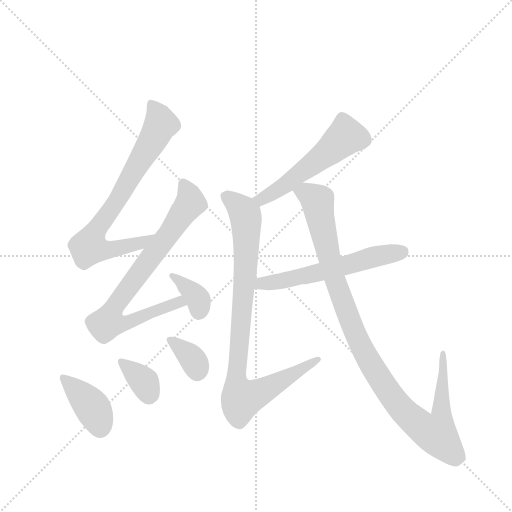
t = 0.00 s
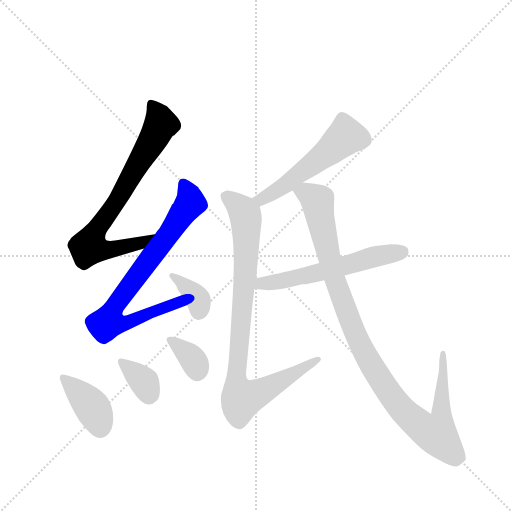
t = 1.49 s
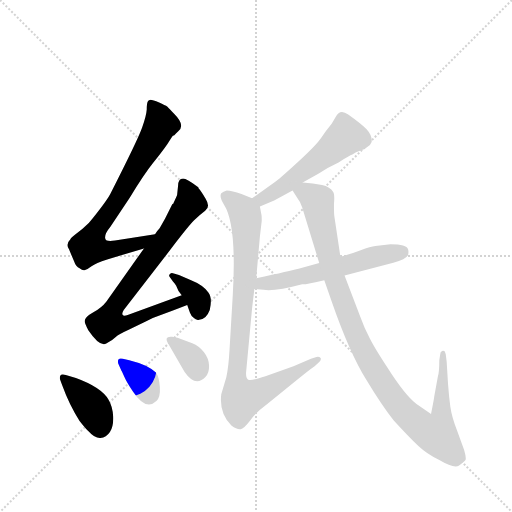
t = 2.98 s
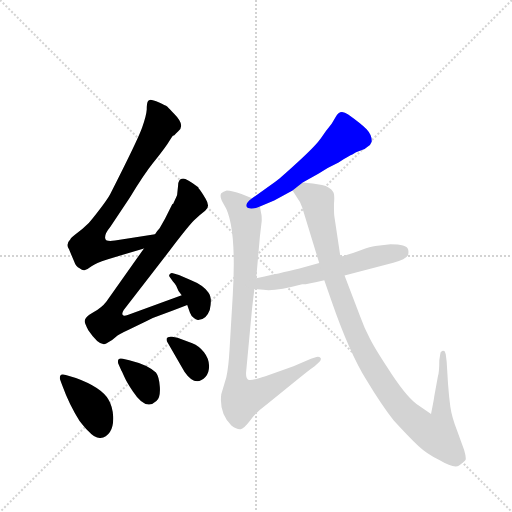
t = 4.47 s
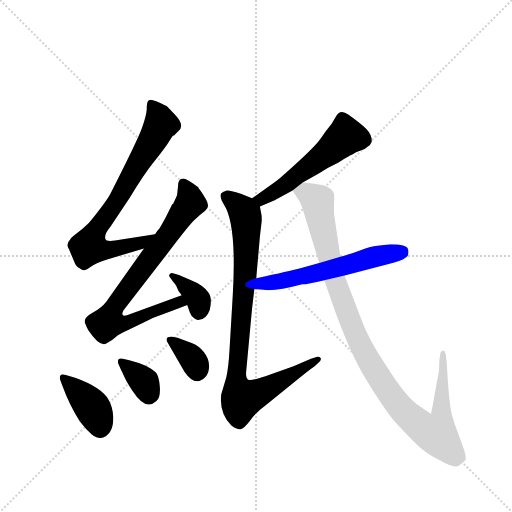
t = 5.97 s
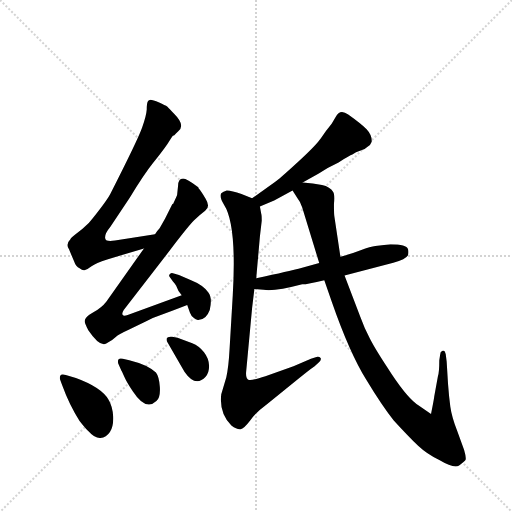
t = 7.46 s

The animated SVG that drew these frames (rendered in a browser with its animation timeline set to each time). Animation: 10 CSS @keyframes rules; one cycle of 7.46 s.

<svg version="1.1" viewBox="0 0 1024 1024" xmlns="http://www.w3.org/2000/svg">
  <g stroke="lightgray" stroke-dasharray="1,1" stroke-width="1" transform="scale(4, 4)">
    <line x1="0" y1="0" x2="256" y2="256"></line>
    <line x1="256" y1="0" x2="0" y2="256"></line>
    <line x1="128" y1="0" x2="128" y2="256"></line>
    <line x1="0" y1="128" x2="256" y2="128"></line>
  </g>
  <g transform="scale(0.92, -0.92) translate(60, -900)">
    <style type="text/css">
      
        @keyframes keyframes0 {
          from {
            stroke: blue;
            stroke-dashoffset: 758;
            stroke-width: 128;
          }
          71% {
            animation-timing-function: step-end;
            stroke: blue;
            stroke-dashoffset: 0;
            stroke-width: 128;
          }
          to {
            stroke: black;
            stroke-width: 1024;
          }
        }
        #make-me-a-hanzi-animation-0 {
          animation: keyframes0 0.8668619791666666s both;
          animation-delay: 0s;
          animation-timing-function: linear;
        }
      
        @keyframes keyframes1 {
          from {
            stroke: blue;
            stroke-dashoffset: 788;
            stroke-width: 128;
          }
          72% {
            animation-timing-function: step-end;
            stroke: blue;
            stroke-dashoffset: 0;
            stroke-width: 128;
          }
          to {
            stroke: black;
            stroke-width: 1024;
          }
        }
        #make-me-a-hanzi-animation-1 {
          animation: keyframes1 0.8912760416666666s both;
          animation-delay: 0.8668619791666666s;
          animation-timing-function: linear;
        }
      
        @keyframes keyframes2 {
          from {
            stroke: blue;
            stroke-dashoffset: 357;
            stroke-width: 128;
          }
          54% {
            animation-timing-function: step-end;
            stroke: blue;
            stroke-dashoffset: 0;
            stroke-width: 128;
          }
          to {
            stroke: black;
            stroke-width: 1024;
          }
        }
        #make-me-a-hanzi-animation-2 {
          animation: keyframes2 0.54052734375s both;
          animation-delay: 1.7581380208333333s;
          animation-timing-function: linear;
        }
      
        @keyframes keyframes3 {
          from {
            stroke: blue;
            stroke-dashoffset: 393;
            stroke-width: 128;
          }
          56% {
            animation-timing-function: step-end;
            stroke: blue;
            stroke-dashoffset: 0;
            stroke-width: 128;
          }
          to {
            stroke: black;
            stroke-width: 1024;
          }
        }
        #make-me-a-hanzi-animation-3 {
          animation: keyframes3 0.56982421875s both;
          animation-delay: 2.298665364583333s;
          animation-timing-function: linear;
        }
      
        @keyframes keyframes4 {
          from {
            stroke: blue;
            stroke-dashoffset: 347;
            stroke-width: 128;
          }
          53% {
            animation-timing-function: step-end;
            stroke: blue;
            stroke-dashoffset: 0;
            stroke-width: 128;
          }
          to {
            stroke: black;
            stroke-width: 1024;
          }
        }
        #make-me-a-hanzi-animation-4 {
          animation: keyframes4 0.5323893229166666s both;
          animation-delay: 2.868489583333333s;
          animation-timing-function: linear;
        }
      
        @keyframes keyframes5 {
          from {
            stroke: blue;
            stroke-dashoffset: 348;
            stroke-width: 128;
          }
          53% {
            animation-timing-function: step-end;
            stroke: blue;
            stroke-dashoffset: 0;
            stroke-width: 128;
          }
          to {
            stroke: black;
            stroke-width: 1024;
          }
        }
        #make-me-a-hanzi-animation-5 {
          animation: keyframes5 0.533203125s both;
          animation-delay: 3.4008789062499996s;
          animation-timing-function: linear;
        }
      
        @keyframes keyframes6 {
          from {
            stroke: blue;
            stroke-dashoffset: 538;
            stroke-width: 128;
          }
          64% {
            animation-timing-function: step-end;
            stroke: blue;
            stroke-dashoffset: 0;
            stroke-width: 128;
          }
          to {
            stroke: black;
            stroke-width: 1024;
          }
        }
        #make-me-a-hanzi-animation-6 {
          animation: keyframes6 0.6878255208333334s both;
          animation-delay: 3.9340820312499996s;
          animation-timing-function: linear;
        }
      
        @keyframes keyframes7 {
          from {
            stroke: blue;
            stroke-dashoffset: 907;
            stroke-width: 128;
          }
          75% {
            animation-timing-function: step-end;
            stroke: blue;
            stroke-dashoffset: 0;
            stroke-width: 128;
          }
          to {
            stroke: black;
            stroke-width: 1024;
          }
        }
        #make-me-a-hanzi-animation-7 {
          animation: keyframes7 0.9881184895833334s both;
          animation-delay: 4.621907552083333s;
          animation-timing-function: linear;
        }
      
        @keyframes keyframes8 {
          from {
            stroke: blue;
            stroke-dashoffset: 582;
            stroke-width: 128;
          }
          65% {
            animation-timing-function: step-end;
            stroke: blue;
            stroke-dashoffset: 0;
            stroke-width: 128;
          }
          to {
            stroke: black;
            stroke-width: 1024;
          }
        }
        #make-me-a-hanzi-animation-8 {
          animation: keyframes8 0.7236328125s both;
          animation-delay: 5.610026041666666s;
          animation-timing-function: linear;
        }
      
        @keyframes keyframes9 {
          from {
            stroke: blue;
            stroke-dashoffset: 1073;
            stroke-width: 128;
          }
          78% {
            animation-timing-function: step-end;
            stroke: blue;
            stroke-dashoffset: 0;
            stroke-width: 128;
          }
          to {
            stroke: black;
            stroke-width: 1024;
          }
        }
        #make-me-a-hanzi-animation-9 {
          animation: keyframes9 1.1232096354166667s both;
          animation-delay: 6.333658854166666s;
          animation-timing-function: linear;
        }
      
    </style>
    
      <path d="M 277 391 L 190 377 Q 170 374 169 381 Q 166 390 180 407 L 222 470 Q 253 521 273 546 Q 293 571 304 587 Q 314 603 316 605 L 319 606 Q 323 610 327 614 Q 344 627 319 652 Q 308 664 304 668 Q 299 671 286 677 Q 272 683 267 683 Q 262 682 261 679 Q 259 675 259 662 Q 258 648 249 623 Q 240 597 180 479 Q 172 463 133 415 Q 120 402 107 393 Q 94 383 93 380 Q 82 369 90 358 L 101 332 Q 105 320 113 317 Q 120 311 125 313 Q 130 314 139 321 Q 148 328 173 336 L 253 360 C 282 369 307 396 277 391 Z" fill="lightgray"></path>
    
      <path d="M 327 495 L 325 476 Q 325 475 316 456 L 315 457 L 299 425 L 287 404 Q 283 400 277 391 L 253 360 L 171 244 Q 161 231 143 221 Q 125 211 124 202 Q 124 197 132 182 Q 157 145 171 153 Q 184 160 191 167 Q 198 173 222 184 L 259 202 Q 275 211 291 216 Q 306 221 347 237 C 375 248 363 268 335 258 L 219 216 Q 209 212 207 215 Q 204 218 209 226 L 311 358 Q 349 408 362 421 Q 374 433 386 442 Q 398 450 387 468 Q 376 486 372 490 L 371 493 Q 346 512 338 512 Q 327 512 327 495 Z" fill="lightgray"></path>
    
      <path d="M 347 237 L 353 220 Q 356 212 361 209 Q 367 203 373 205 Q 388 205 396 226 Q 402 253 393 264 Q 383 280 353 292 L 329 302 L 316 306 Q 313 308 309.5 304.5 Q 306 301 309 298 L 316 288 Q 320 284 323 279 Q 327 267 335 258 L 347 237 Z" fill="lightgray"></path>
    
      <path d="M 83 85 Q 73 88 71 83 Q 69 78 71 74 L 75 63 Q 91 19 113 -15 Q 128 -34 133 -38 Q 146 -53 158.5 -52 Q 171 -51 179 -39 Q 187 -27 186 -5.5 Q 185 16 176 31 Q 160 58 105 78 L 83 85 Z" fill="lightgray"></path>
    
      <path d="M 204 94 Q 205 93 210.5 80.5 Q 216 68 229 49 Q 257 6 280 28 Q 289 36 287.5 58.5 Q 286 81 279 90 Q 262 107 221 117 L 207 120 Q 194 123 197 110 L 204 94 Z" fill="lightgray"></path>
    
      <path d="M 341 92 Q 365 57 387 81 Q 395 90 394.5 105.5 Q 394 121 383.5 134.5 Q 373 148 358 154 L 326 166 L 314 168 Q 304 169 302.5 164.5 Q 301 160 304 156 L 341 92 Z" fill="lightgray"></path>
    
      <path d="M 598 503 L 633 523 Q 652 536 676 547 Q 700 562 706 564 Q 713 570 724 573 Q 735 576 739 581 Q 746 585 748 592 Q 749 606 737 619 Q 725 631 697 651 Q 679 664 670 646 L 661 631 Q 647 614 638 600 Q 628 585 590 550 Q 552 515 540 506 L 488 469 C 464 452 477 439 505 451 L 536 464 L 576 486 L 598 503 Z" fill="lightgray"></path>
    
      <path d="M 488 469 L 465 478 Q 444 486 433 486 Q 425 484 421 480 Q 416 473 427 455 Q 455 412 446 258 L 439 140 Q 437 102 432 80 L 421 43 Q 416 2 443 -25 Q 455 -34 463 -33 Q 470 -32 483 -15 Q 495 3 521 22 L 578 68 Q 612 96 624 104 L 634 113 Q 639 118 637 122 Q 634 125 628 124 L 616 120 L 578 104 L 517 82 Q 487 72 481 74 Q 474 75 475 91 L 488 230 L 493 272 L 497 295 L 505 386 L 509 420 Q 509 433 508 435 L 505 451 C 503 463 503 463 488 469 Z" fill="lightgray"></path>
    
      <path d="M 689 301 L 795 329 Q 822 336 827 345 Q 829 353 827 358 Q 824 369 789 369 L 756 365 Q 746 364 724 356 Q 701 347 680 342 L 634 328 L 589 316 Q 573 312 497 295 C 468 288 463 275 493 272 L 513 270 Q 537 266 597 282 Q 609 282 645 291 L 689 301 Z" fill="lightgray"></path>
    
      <path d="M 645 291 L 662 242 Q 700 133 736 75 Q 771 17 796 -14 Q 829 -50 849 -69 Q 868 -87 895 -100 Q 927 -119 938 -112 Q 949 -104 952 -100 Q 954 -95 949 -78 L 934 -37 Q 922 -6 919 16 Q 916 37 914 65 L 911 114 L 909 130 L 907 136 Q 905 138 901 137 Q 897 135 897 130 L 895 117 Q 895 91 892 82 L 884 38 Q 884 35 877 0 L 851 18 Q 828 32 792 86 Q 756 140 744 164 Q 732 187 723 212 L 689 301 L 680 342 L 667 429 Q 666 432 666 457 Q 668 478 664 483 Q 658 494 640 498 Q 621 501 598 503 C 568 506 562 507 576 486 L 586 470 Q 592 463 597 449 L 634 328 L 645 291 Z" fill="lightgray"></path>
    
    
      <clipPath id="make-me-a-hanzi-clip-0">
        <path d="M 277 391 L 190 377 Q 170 374 169 381 Q 166 390 180 407 L 222 470 Q 253 521 273 546 Q 293 571 304 587 Q 314 603 316 605 L 319 606 Q 323 610 327 614 Q 344 627 319 652 Q 308 664 304 668 Q 299 671 286 677 Q 272 683 267 683 Q 262 682 261 679 Q 259 675 259 662 Q 258 648 249 623 Q 240 597 180 479 Q 172 463 133 415 Q 120 402 107 393 Q 94 383 93 380 Q 82 369 90 358 L 101 332 Q 105 320 113 317 Q 120 311 125 313 Q 130 314 139 321 Q 148 328 173 336 L 253 360 C 282 369 307 396 277 391 Z"></path>
      </clipPath>
      <path clip-path="url(#make-me-a-hanzi-clip-0)" d="M 268 674 L 290 630 L 194 462 L 145 393 L 134 363 L 174 356 L 247 373 L 270 388" fill="none" id="make-me-a-hanzi-animation-0" stroke-dasharray="630 1260" stroke-linecap="round"></path>
    
      <clipPath id="make-me-a-hanzi-clip-1">
        <path d="M 327 495 L 325 476 Q 325 475 316 456 L 315 457 L 299 425 L 287 404 Q 283 400 277 391 L 253 360 L 171 244 Q 161 231 143 221 Q 125 211 124 202 Q 124 197 132 182 Q 157 145 171 153 Q 184 160 191 167 Q 198 173 222 184 L 259 202 Q 275 211 291 216 Q 306 221 347 237 C 375 248 363 268 335 258 L 219 216 Q 209 212 207 215 Q 204 218 209 226 L 311 358 Q 349 408 362 421 Q 374 433 386 442 Q 398 450 387 468 Q 376 486 372 490 L 371 493 Q 346 512 338 512 Q 327 512 327 495 Z"></path>
      </clipPath>
      <path clip-path="url(#make-me-a-hanzi-clip-1)" d="M 339 501 L 353 457 L 192 239 L 175 199 L 207 196 L 329 243 L 336 238" fill="none" id="make-me-a-hanzi-animation-1" stroke-dasharray="660 1320" stroke-linecap="round"></path>
    
      <clipPath id="make-me-a-hanzi-clip-2">
        <path d="M 347 237 L 353 220 Q 356 212 361 209 Q 367 203 373 205 Q 388 205 396 226 Q 402 253 393 264 Q 383 280 353 292 L 329 302 L 316 306 Q 313 308 309.5 304.5 Q 306 301 309 298 L 316 288 Q 320 284 323 279 Q 327 267 335 258 L 347 237 Z"></path>
      </clipPath>
      <path clip-path="url(#make-me-a-hanzi-clip-2)" d="M 314 301 L 366 255 L 372 247 L 373 225" fill="none" id="make-me-a-hanzi-animation-2" stroke-dasharray="229 458" stroke-linecap="round"></path>
    
      <clipPath id="make-me-a-hanzi-clip-3">
        <path d="M 83 85 Q 73 88 71 83 Q 69 78 71 74 L 75 63 Q 91 19 113 -15 Q 128 -34 133 -38 Q 146 -53 158.5 -52 Q 171 -51 179 -39 Q 187 -27 186 -5.5 Q 185 16 176 31 Q 160 58 105 78 L 83 85 Z"></path>
      </clipPath>
      <path clip-path="url(#make-me-a-hanzi-clip-3)" d="M 78 79 L 142 13 L 157 -29" fill="none" id="make-me-a-hanzi-animation-3" stroke-dasharray="265 530" stroke-linecap="round"></path>
    
      <clipPath id="make-me-a-hanzi-clip-4">
        <path d="M 204 94 Q 205 93 210.5 80.5 Q 216 68 229 49 Q 257 6 280 28 Q 289 36 287.5 58.5 Q 286 81 279 90 Q 262 107 221 117 L 207 120 Q 194 123 197 110 L 204 94 Z"></path>
      </clipPath>
      <path clip-path="url(#make-me-a-hanzi-clip-4)" d="M 207 110 L 254 69 L 264 42" fill="none" id="make-me-a-hanzi-animation-4" stroke-dasharray="219 438" stroke-linecap="round"></path>
    
      <clipPath id="make-me-a-hanzi-clip-5">
        <path d="M 341 92 Q 365 57 387 81 Q 395 90 394.5 105.5 Q 394 121 383.5 134.5 Q 373 148 358 154 L 326 166 L 314 168 Q 304 169 302.5 164.5 Q 301 160 304 156 L 341 92 Z"></path>
      </clipPath>
      <path clip-path="url(#make-me-a-hanzi-clip-5)" d="M 310 161 L 355 124 L 369 93" fill="none" id="make-me-a-hanzi-animation-5" stroke-dasharray="220 440" stroke-linecap="round"></path>
    
      <clipPath id="make-me-a-hanzi-clip-6">
        <path d="M 598 503 L 633 523 Q 652 536 676 547 Q 700 562 706 564 Q 713 570 724 573 Q 735 576 739 581 Q 746 585 748 592 Q 749 606 737 619 Q 725 631 697 651 Q 679 664 670 646 L 661 631 Q 647 614 638 600 Q 628 585 590 550 Q 552 515 540 506 L 488 469 C 464 452 477 439 505 451 L 536 464 L 576 486 L 598 503 Z"></path>
      </clipPath>
      <path clip-path="url(#make-me-a-hanzi-clip-6)" d="M 732 596 L 692 604 L 561 498 L 508 467 L 497 469" fill="none" id="make-me-a-hanzi-animation-6" stroke-dasharray="410 820" stroke-linecap="round"></path>
    
      <clipPath id="make-me-a-hanzi-clip-7">
        <path d="M 488 469 L 465 478 Q 444 486 433 486 Q 425 484 421 480 Q 416 473 427 455 Q 455 412 446 258 L 439 140 Q 437 102 432 80 L 421 43 Q 416 2 443 -25 Q 455 -34 463 -33 Q 470 -32 483 -15 Q 495 3 521 22 L 578 68 Q 612 96 624 104 L 634 113 Q 639 118 637 122 Q 634 125 628 124 L 616 120 L 578 104 L 517 82 Q 487 72 481 74 Q 474 75 475 91 L 488 230 L 493 272 L 497 295 L 505 386 L 509 420 Q 509 433 508 435 L 505 451 C 503 463 503 463 488 469 Z"></path>
      </clipPath>
      <path clip-path="url(#make-me-a-hanzi-clip-7)" d="M 432 474 L 469 441 L 475 425 L 474 320 L 454 82 L 464 32 L 496 42 L 632 119" fill="none" id="make-me-a-hanzi-animation-7" stroke-dasharray="779 1558" stroke-linecap="round"></path>
    
      <clipPath id="make-me-a-hanzi-clip-8">
        <path d="M 689 301 L 795 329 Q 822 336 827 345 Q 829 353 827 358 Q 824 369 789 369 L 756 365 Q 746 364 724 356 Q 701 347 680 342 L 634 328 L 589 316 Q 573 312 497 295 C 468 288 463 275 493 272 L 513 270 Q 537 266 597 282 Q 609 282 645 291 L 689 301 Z"></path>
      </clipPath>
      <path clip-path="url(#make-me-a-hanzi-clip-8)" d="M 499 277 L 509 284 L 607 301 L 764 344 L 815 352" fill="none" id="make-me-a-hanzi-animation-8" stroke-dasharray="454 908" stroke-linecap="round"></path>
    
      <clipPath id="make-me-a-hanzi-clip-9">
        <path d="M 645 291 L 662 242 Q 700 133 736 75 Q 771 17 796 -14 Q 829 -50 849 -69 Q 868 -87 895 -100 Q 927 -119 938 -112 Q 949 -104 952 -100 Q 954 -95 949 -78 L 934 -37 Q 922 -6 919 16 Q 916 37 914 65 L 911 114 L 909 130 L 907 136 Q 905 138 901 137 Q 897 135 897 130 L 895 117 Q 895 91 892 82 L 884 38 Q 884 35 877 0 L 851 18 Q 828 32 792 86 Q 756 140 744 164 Q 732 187 723 212 L 689 301 L 680 342 L 667 429 Q 666 432 666 457 Q 668 478 664 483 Q 658 494 640 498 Q 621 501 598 503 C 568 506 562 507 576 486 L 586 470 Q 592 463 597 449 L 634 328 L 645 291 Z"></path>
      </clipPath>
      <path clip-path="url(#make-me-a-hanzi-clip-9)" d="M 585 486 L 604 482 L 630 463 L 668 292 L 711 176 L 749 103 L 824 -1 L 860 -31 L 889 -44 L 900 -8 L 904 132" fill="none" id="make-me-a-hanzi-animation-9" stroke-dasharray="945 1890" stroke-linecap="round"></path>
    
  </g>
</svg>
